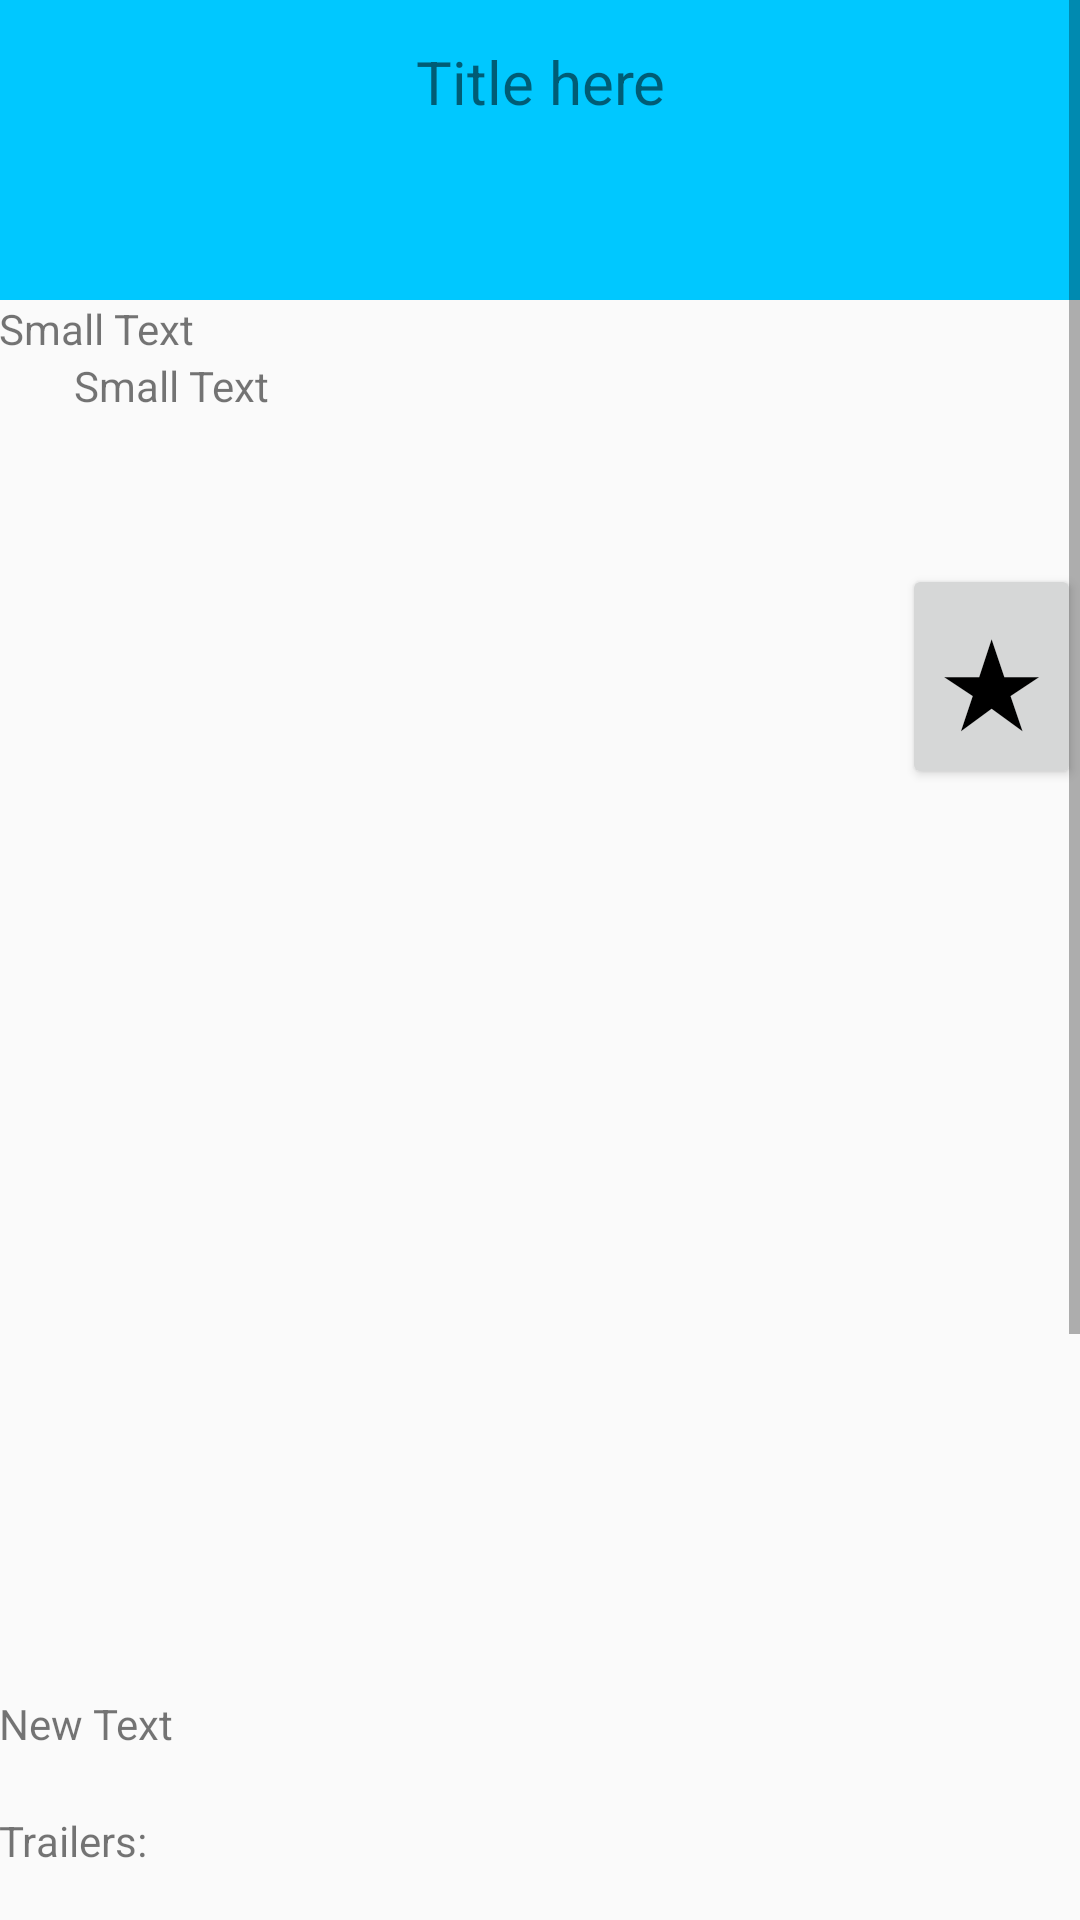

Produce the Android XML layout that renders to this screen, including the resource entries it uses.
<!-- AndroidManifest.xml: application theme AppTheme -->
<!-- res/layout/fragment_detail.xml -->
<RelativeLayout xmlns:android="http://schemas.android.com/apk/res/android"
    xmlns:tools="http://schemas.android.com/tools"
    android:layout_width="match_parent"
    android:layout_height="match_parent"
    android:id="@+id/details_fragment"
    android:paddingBottom="@dimen/activity_vertical_margin"
    android:paddingLeft="@dimen/activity_horizontal_margin"
    android:paddingRight="@dimen/activity_horizontal_margin"
    android:paddingTop="@dimen/activity_vertical_margin"
    tools:context="com.example.mmagdy_pc.movieguide.DetailActivityFragment"
    >

    <ScrollView
        android:layout_width="wrap_content"
        android:layout_height="match_parent"
        >
        <LinearLayout
            android:layout_width="wrap_content"
            android:layout_height="wrap_content"
            android:orientation="vertical"
            android:baselineAligned="false">

            <LinearLayout
                android:layout_width="fill_parent"
                android:layout_height="100dp"
                android:background="#00c8ff"
                android:orientation="vertical"
                android:weightSum="1">

                        <TextView
                        android:layout_width="match_parent"
                        android:layout_height="wrap_content"
                        android:id="@+id/title"
                        android:text="Title here"
                        android:layout_alignParentRight="true"
                        android:layout_alignParentEnd="true"
                        android:layout_alignParentLeft="true"
                        android:layout_alignParentStart="true"
                        android:layout_alignParentTop="true"
                            android:layout_weight="0.19"
                            android:gravity="bottom|center"
                            android:textSize="20dp" />
                </LinearLayout>

    <TextView
        android:layout_width="wrap_content"
        android:layout_height="wrap_content"
        android:textAppearance="?android:attr/textAppearanceSmall"
        android:text="Small Text"
        android:id="@+id/date"

        android:layout_alignTop="@+id/imageView"
        android:layout_alignLeft="@+id/rates"
        android:layout_alignStart="@+id/rates" />

    <TextView
        android:layout_width="wrap_content"
        android:layout_height="wrap_content"
        android:textAppearance="?android:attr/textAppearanceSmall"
        android:text="Small Text"
        android:id="@+id/rates"
        android:layout_below="@+id/date"
        android:layout_toRightOf="@+id/imageView"
        android:layout_toEndOf="@+id/imageView"
        android:layout_marginLeft="25dp"
        android:layout_marginStart="25dp" />

            <Button
                style="?android:attr/buttonStyleSmall"
                android:layout_width="wrap_content"
                android:layout_height="wrap_content"
                android:text="★"
                android:id="@+id/button"
                android:layout_marginTop="50dp"
                android:textColor="#000"
                android:textSize="40dp"
                android:layout_gravity="right" />

            <ImageView
        android:layout_width="185dp "
        android:layout_height="277dp"
        android:id="@+id/imageView"
        android:layout_marginTop="5dp"
        android:layout_below="@+id/title"
        android:layout_alignParentLeft="true"
        android:layout_alignParentStart="true" />

    <TextView
        android:layout_width="wrap_content"
        android:layout_height="wrap_content"
        android:text="New Text"
        android:id="@+id/overView"
        android:layout_below="@+id/imageView"
        android:layout_alignParentLeft="true"
        android:layout_alignParentStart="true"
        android:layout_marginTop="20dp"/>

            <TextView
                android:layout_width="wrap_content"
                android:layout_height="wrap_content"
                android:text="Trailers: "
                android:layout_below="@+id/overView"
                android:id="@+id/trailer_title"
                android:layout_marginTop="20dp"
                />



                <ListView

                    android:layout_width="wrap_content"
                    android:layout_height="200dp"
                    android:id = "@+id/listview_trailer"
                    android:layout_below="@+id/trailer_title"
                    android:layout_marginTop="20dp"
                     />
            <TextView
                android:layout_width="wrap_content"
                android:layout_height="wrap_content"
                android:text=""
                android:id="@+id/review_title"
                android:layout_below="@+id/listview_trailer"
                android:layout_marginTop="20dp"
                />



                <TextView

                    android:layout_width="wrap_content"
                    android:layout_height="wrap_content"
                    android:id = "@+id/textview_review"
                    android:layout_below="@+id/review_title"
                    android:layout_marginTop="20dp"
                    />




    </LinearLayout>
</ScrollView>
</RelativeLayout>
<!-- resources referenced by this layout -->
<resources>
  <style name="AppTheme" parent="Theme.AppCompat.Light.DarkActionBar">
  
          
      </style>
</resources>
